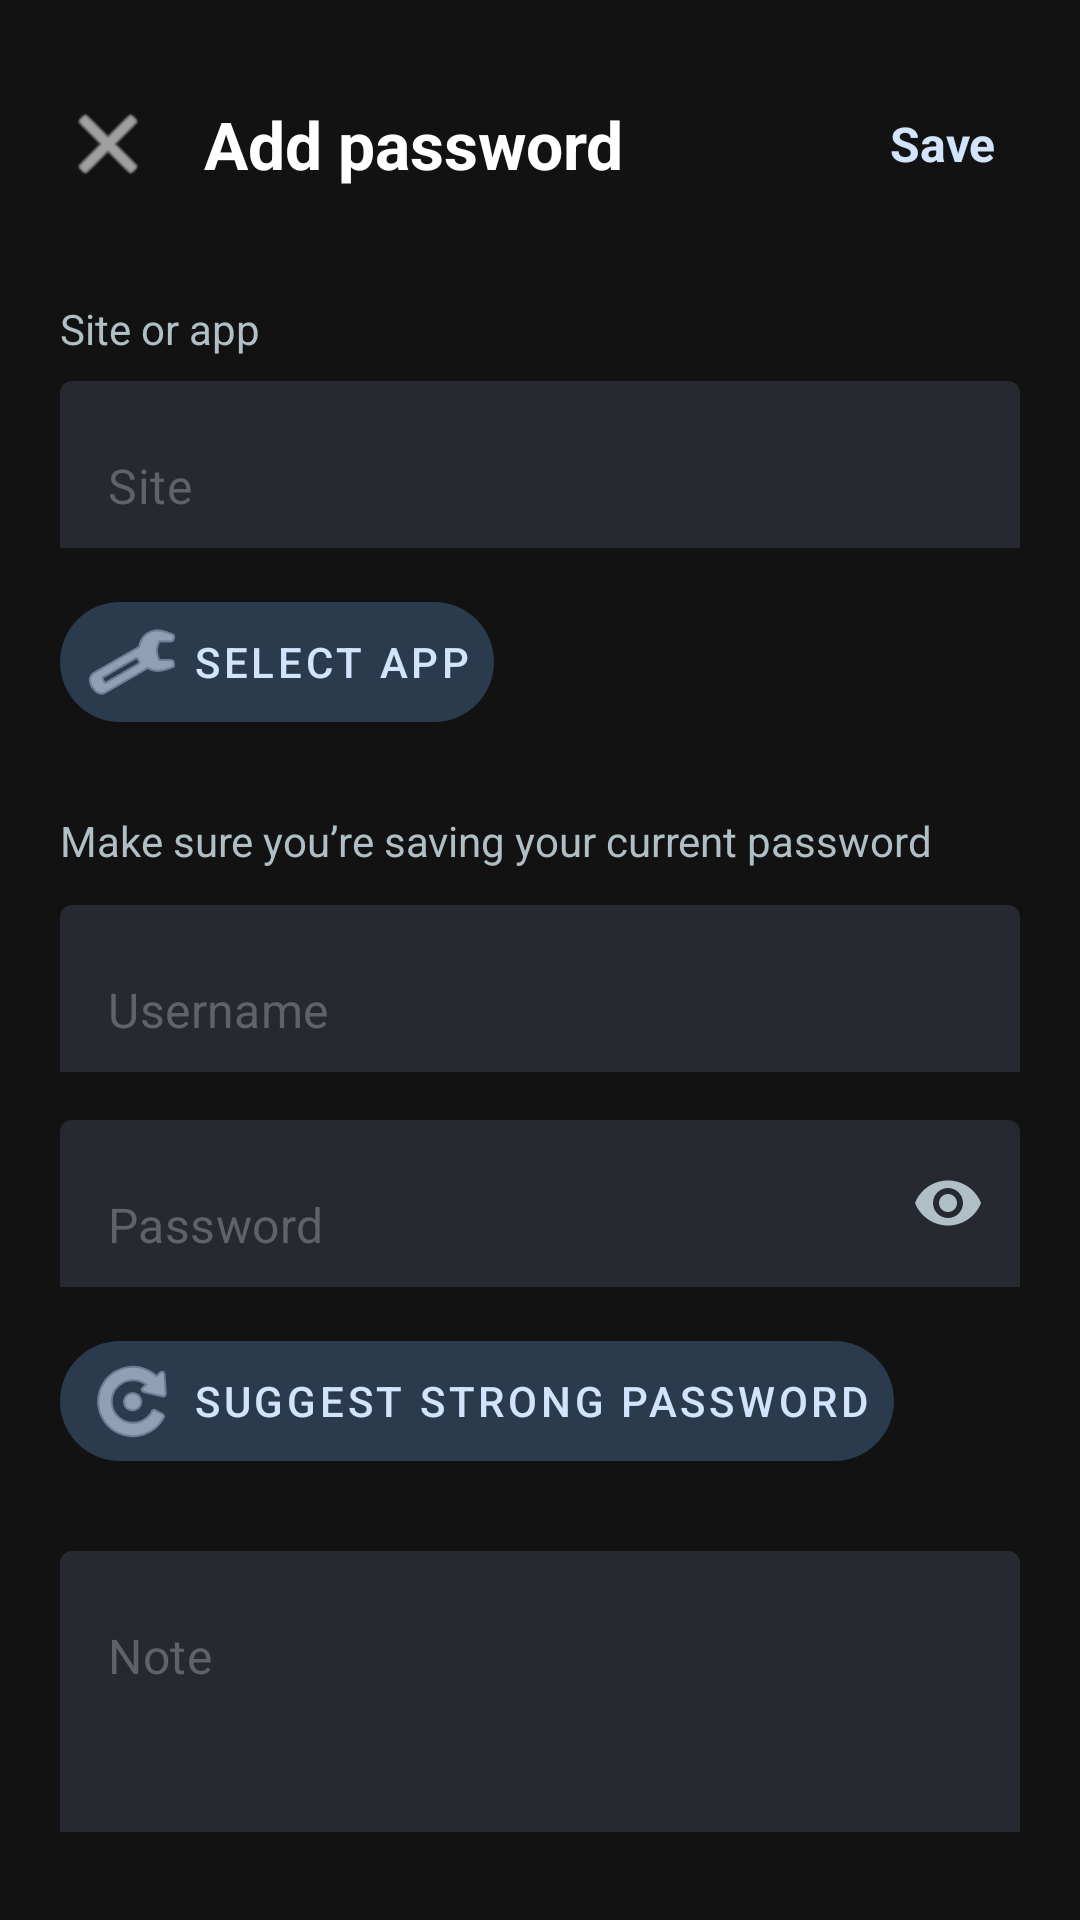

Android layout source for this screen:
<!-- AndroidManifest.xml: activity theme Theme.MaterialComponents.DayNight.NoActionBar -->
<!-- res/layout/activity_add_credential.xml -->
<?xml version="1.0" encoding="utf-8"?>
<androidx.core.widget.NestedScrollView
    xmlns:android="http://schemas.android.com/apk/res/android"
    xmlns:app="http://schemas.android.com/apk/res-auto"
    android:layout_width="match_parent"
    android:layout_height="match_parent"
    android:background="#121212">

    <LinearLayout
        android:layout_width="match_parent"
        android:layout_height="wrap_content"
        android:orientation="vertical"
        android:padding="20dp">

        
        <RelativeLayout
            android:layout_width="match_parent"
            android:layout_height="56dp"
            android:layout_marginBottom="24dp">

            <ImageView
                android:id="@+id/ivClose"
                android:layout_width="32dp"
                android:layout_height="32dp"
                android:layout_alignParentStart="true"
                android:layout_centerVertical="true"
                android:src="@android:drawable/ic_menu_close_clear_cancel"
                app:tint="#FFFFFF"
                android:contentDescription="Close" />

            <TextView
                android:layout_width="wrap_content"
                android:layout_height="wrap_content"
                android:layout_toEndOf="@id/ivClose"
                android:layout_marginStart="16dp"
                android:layout_centerVertical="true"
                android:text="Add password"
                android:textColor="#FFFFFF"
                android:textSize="22sp"
                android:textStyle="bold" />

            <TextView
                android:id="@+id/tvSave"
                android:layout_width="wrap_content"
                android:layout_height="wrap_content"
                android:layout_alignParentEnd="true"
                android:layout_centerVertical="true"
                android:text="Save"
                android:textColor="#D2E3FC"
                android:textSize="16sp"
                android:textStyle="bold"
                android:padding="8dp"
                android:clickable="true"
                android:focusable="true" />

        </RelativeLayout>

        
        <TextView
            android:layout_width="wrap_content"
            android:layout_height="wrap_content"
            android:text="Site or app"
            android:textColor="#B0BEC5"
            android:textSize="14sp"
            android:layout_marginBottom="8dp" />

        <com.google.android.material.textfield.TextInputLayout
            style="@style/Widget.MaterialComponents.TextInputLayout.FilledBox"
            android:layout_width="match_parent"
            android:layout_height="wrap_content"
            app:boxBackgroundColor="#262A30"
            app:boxStrokeWidth="0dp"
            app:boxStrokeWidthFocused="0dp"
            app:hintEnabled="false">

            <com.google.android.material.textfield.TextInputEditText
                android:id="@+id/etSite"
                android:layout_width="match_parent"
                android:layout_height="wrap_content"
                android:hint="Site"
                android:textColorHint="#5F6368"
                android:textColor="#FFFFFF"
                android:inputType="textUri" />

        </com.google.android.material.textfield.TextInputLayout>

        
        <com.google.android.material.button.MaterialButton
            android:id="@+id/btnSelectApp"
            style="@style/Widget.MaterialComponents.Button.TextButton"
            android:layout_width="wrap_content"
            android:layout_height="wrap_content"
            android:layout_marginTop="12dp"
            android:layout_marginBottom="24dp"
            android:text="Select app"
            android:textColor="#D2E3FC"
            app:backgroundTint="#2A3B4D"
            app:icon="@android:drawable/ic_menu_manage"
            app:iconTint="#D2E3FC"
            app:cornerRadius="20dp" />

        
        <TextView
            android:layout_width="wrap_content"
            android:layout_height="wrap_content"
            android:text="Make sure you’re saving your current password"
            android:textColor="#B0BEC5"
            android:textSize="14sp"
            android:layout_marginBottom="12dp" />

        
        <com.google.android.material.textfield.TextInputLayout
            style="@style/Widget.MaterialComponents.TextInputLayout.FilledBox"
            android:layout_width="match_parent"
            android:layout_height="wrap_content"
            android:layout_marginBottom="16dp"
            app:boxBackgroundColor="#262A30"
            app:boxStrokeWidth="0dp"
            app:hintEnabled="false">

            <com.google.android.material.textfield.TextInputEditText
                android:id="@+id/etUsername"
                android:layout_width="match_parent"
                android:layout_height="wrap_content"
                android:hint="Username"
                android:textColorHint="#5F6368"
                android:textColor="#FFFFFF"
                android:inputType="text" />

        </com.google.android.material.textfield.TextInputLayout>

        
        <com.google.android.material.textfield.TextInputLayout
            style="@style/Widget.MaterialComponents.TextInputLayout.FilledBox"
            android:layout_width="match_parent"
            android:layout_height="wrap_content"
            app:boxBackgroundColor="#262A30"
            app:boxStrokeWidth="0dp"
            app:hintEnabled="false"
            app:passwordToggleEnabled="true"
            app:passwordToggleTint="#B0BEC5">

            <com.google.android.material.textfield.TextInputEditText
                android:id="@+id/etPassword"
                android:layout_width="match_parent"
                android:layout_height="wrap_content"
                android:hint="Password"
                android:textColorHint="#5F6368"
                android:textColor="#FFFFFF"
                android:inputType="textPassword" />

        </com.google.android.material.textfield.TextInputLayout>

        
        <com.google.android.material.button.MaterialButton
            android:id="@+id/btnSuggestPassword"
            style="@style/Widget.MaterialComponents.Button.TextButton"
            android:layout_width="wrap_content"
            android:layout_height="wrap_content"
            android:layout_marginTop="12dp"
            android:layout_marginBottom="24dp"
            android:text="Suggest strong password"
            android:textColor="#D2E3FC"
            app:backgroundTint="#2A3B4D"
            app:icon="@android:drawable/ic_menu_rotate"
            app:iconTint="#D2E3FC"
            app:cornerRadius="20dp" />

        
        <com.google.android.material.textfield.TextInputLayout
            style="@style/Widget.MaterialComponents.TextInputLayout.FilledBox"
            android:layout_width="match_parent"
            android:layout_height="wrap_content"
            app:boxBackgroundColor="#262A30"
            app:boxStrokeWidth="0dp"
            app:hintEnabled="false">

            <com.google.android.material.textfield.TextInputEditText
                android:id="@+id/etNote"
                android:layout_width="match_parent"
                android:layout_height="wrap_content"
                android:hint="Note"
                android:textColorHint="#5F6368"
                android:textColor="#FFFFFF"
                android:gravity="top"
                android:minLines="3"
                android:inputType="textMultiLine" />

        </com.google.android.material.textfield.TextInputLayout>

    </LinearLayout>

</androidx.core.widget.NestedScrollView>
<!-- resources referenced by this layout -->
<resources>

</resources>
